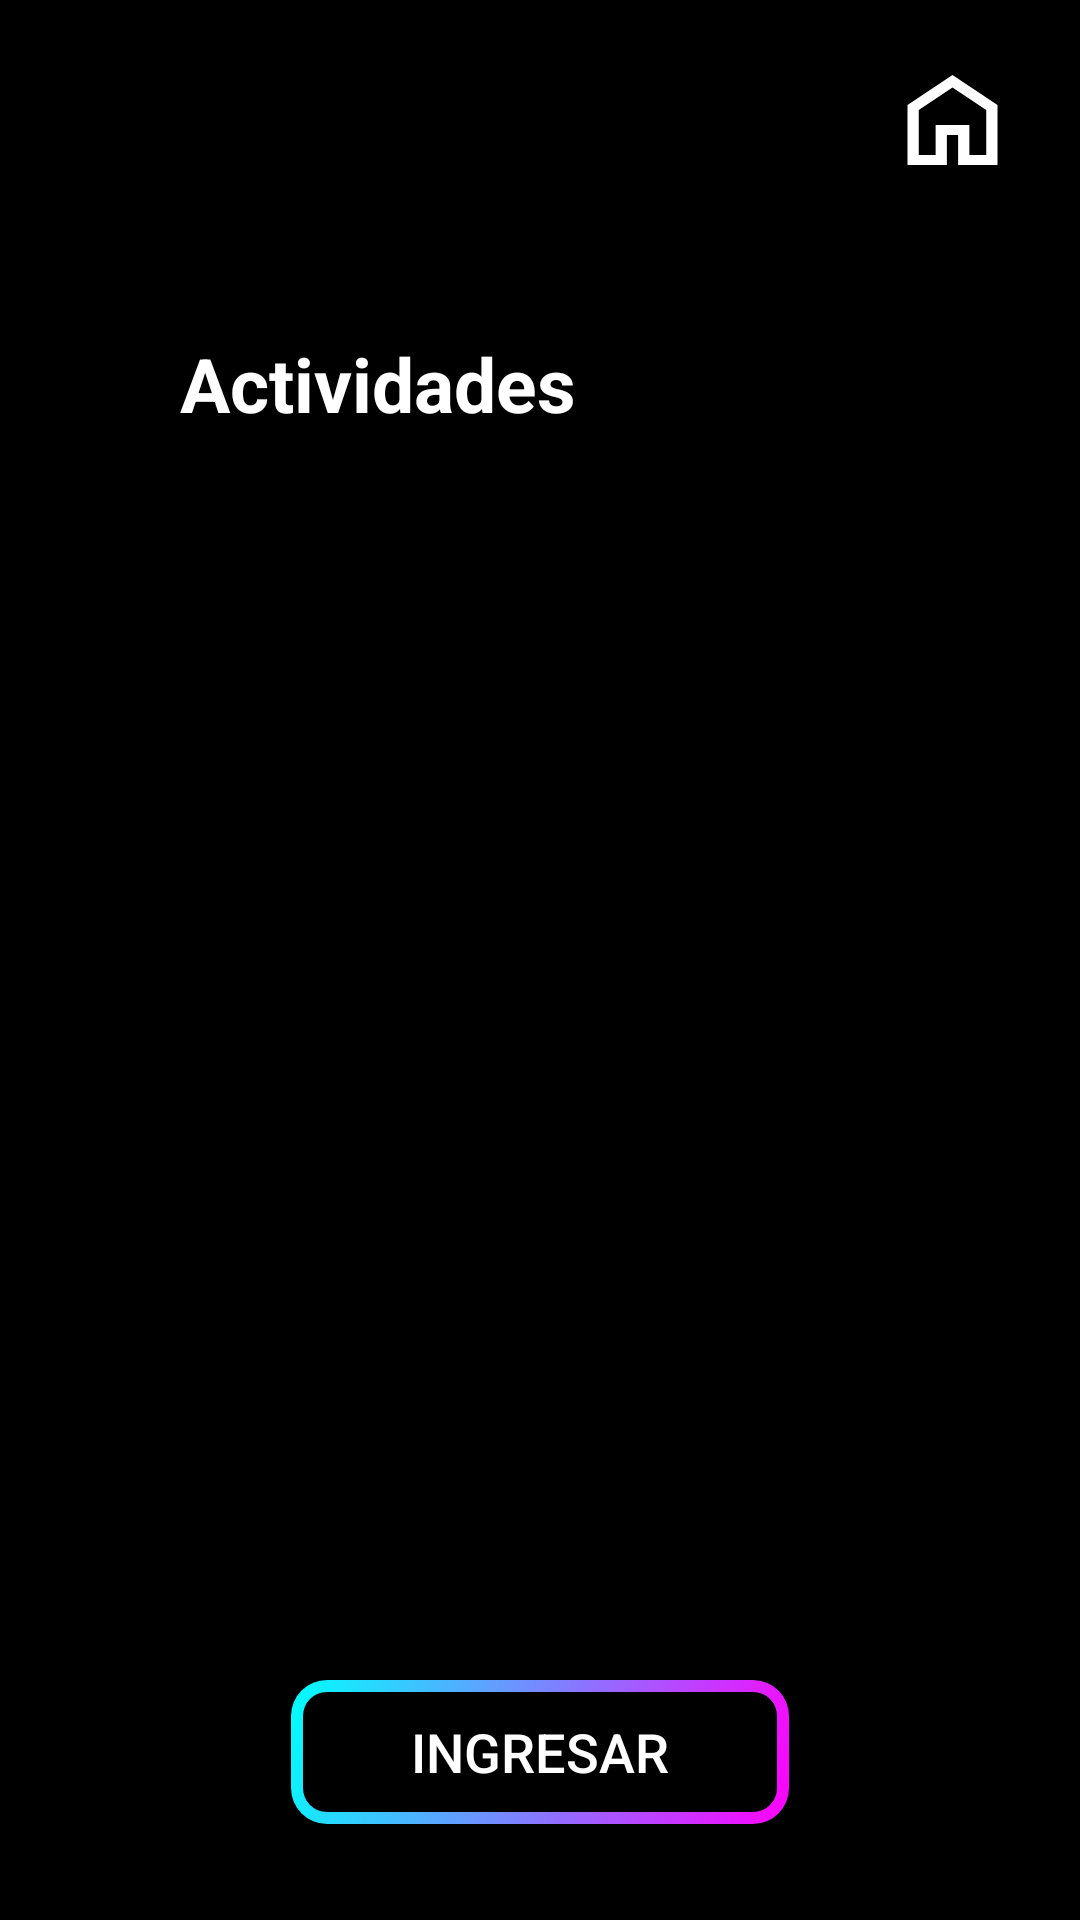

Layout XML and referenced resources for this Android screen:
<!-- AndroidManifest.xml: application theme Theme.ClubDeportivo -->
<!-- res/layout/activity_actividades.xml -->
<?xml version="1.0" encoding="utf-8"?>
<androidx.constraintlayout.widget.ConstraintLayout xmlns:android="http://schemas.android.com/apk/res/android"
    xmlns:app="http://schemas.android.com/apk/res-auto"
    xmlns:tools="http://schemas.android.com/tools"
    android:id="@+id/main"
    android:layout_width="match_parent"
    android:layout_height="match_parent"
    android:background="@color/black"
    tools:context=".actividades"
    android:fitsSystemWindows="true">

    <LinearLayout
        android:layout_width="match_parent"
        android:layout_height="match_parent"
        android:orientation="vertical">

        <LinearLayout
            android:layout_width="match_parent"
            android:layout_height="wrap_content"
            android:layout_marginBottom="20dp"
            android:orientation="horizontal">

            <ImageView
                android:layout_width="75dp"
                android:layout_height="75dp"
                android:layout_margin="0dp"
                android:layout_weight="1"
                android:padding="2dp"
                app:srcCompat="@drawable/loginicon" />

            <Space
                android:layout_width="wrap_content"
                android:layout_height="wrap_content"
                android:layout_weight="2" />

            <ImageButton
                android:id="@+id/imageButton"
                android:layout_width="wrap_content"
                android:layout_height="wrap_content"
                android:layout_marginTop="10dp"
                android:layout_marginEnd="10dp"
                android:layout_marginBottom="0dp"
                android:layout_weight="0"
                android:backgroundTint="#00FFFFFF"
                android:onClick="returnToMain"
                android:padding="10dp"
                app:srcCompat="@drawable/ic_home" />

        </LinearLayout>

        <TextView
            android:id="@+id/title"
            android:layout_width="match_parent"
            android:layout_height="wrap_content"
            android:layout_marginStart="60dp"
            android:layout_marginTop="16dp"
            android:layout_marginEnd="60dp"
            android:text="Actividades"
            android:textColor="#FFFFFF"
            android:textSize="25sp"
            android:textStyle="bold" />

        <androidx.constraintlayout.widget.ConstraintLayout
            android:layout_width="match_parent"
            android:layout_height="match_parent"
            android:layout_marginStart="0dp"
            android:orientation="vertical">

            <GridView

                android:id="@+id/gridView"
                android:layout_width="match_parent"
                android:layout_height="0dp"
                android:paddingStart="20dp"
                android:paddingEnd="20dp"
                android:gravity="center"
                android:layout_marginTop="32dp"
                android:verticalSpacing="8dp"
                app:layout_constraintTop_toTopOf="parent"
                app:layout_constraintBottom_toTopOf="@id/button"
                app:layout_constraintStart_toStartOf="parent"
                app:layout_constraintEnd_toEndOf="parent"
                android:layout_marginBottom="32dp">

            </GridView>

            <androidx.appcompat.widget.AppCompatButton
                android:id="@+id/button"
                android:layout_width="wrap_content"
                android:layout_height="wrap_content"
                android:layout_marginTop="16dp"
                android:layout_marginBottom="32dp"
                android:background="@drawable/btngradient"
                android:paddingStart="40dp"
                android:paddingEnd="40dp"
                android:text="Ingresar"
                android:textColor="@color/white"
                android:textSize="18sp"
                app:layout_constraintBottom_toBottomOf="parent"
                app:layout_constraintEnd_toEndOf="parent"
                app:layout_constraintStart_toStartOf="parent" />

        </androidx.constraintlayout.widget.ConstraintLayout>


    </LinearLayout>
</androidx.constraintlayout.widget.ConstraintLayout>
<!-- resources referenced by this layout -->
<resources>
  <color name="black">#FF000000</color>
  <color name="white">#FFFFFFFF</color>
  <!-- drawable btngradient (drawable) -->
  <?xml version="1.0" encoding="utf-8"?>
  <layer-list xmlns:android="http://schemas.android.com/apk/res/android">
  
      
      <item>
          <shape android:shape="rectangle">
              <gradient
                  android:angle="135"
                  android:startColor="#F0F"
                  android:endColor="#0FF"
                  android:type="linear" />
              <corners android:radius="12dp" />
          </shape>
      </item>
  
      
      <item android:left="4dp" android:top="4dp" android:right="4dp" android:bottom="4dp">
          <shape android:shape="rectangle">
              <solid android:color="@color/black" />
              <corners android:radius="8dp" />
          </shape>
      </item>
  
  </layer-list>
  <!-- drawable ic_home (drawable) -->
  <vector xmlns:android="http://schemas.android.com/apk/res/android" android:width="45dp" android:height="40dp" android:viewportWidth="960" android:viewportHeight="960">
  
      <path android:strokeWidth="0.5" android:fillColor="@android:color/white" android:pathData="M240,760L360,760L360,520L600,520L600,760L720,760L720,400L480,220L240,400L240,760ZM160,840L160,360L480,120L800,360L800,840L520,840L520,600L440,600L440,840L160,840ZM480,490L480,490L480,490L480,490L480,490L480,490L480,490L480,490L480,490Z"/>
  </vector>
  <style name="Theme.ClubDeportivo" parent="Base.Theme.ClubDeportivo" />
  <style name="Base.Theme.ClubDeportivo" parent="Theme.Design.Light.NoActionBar">
          
          
      </style>
</resources>
